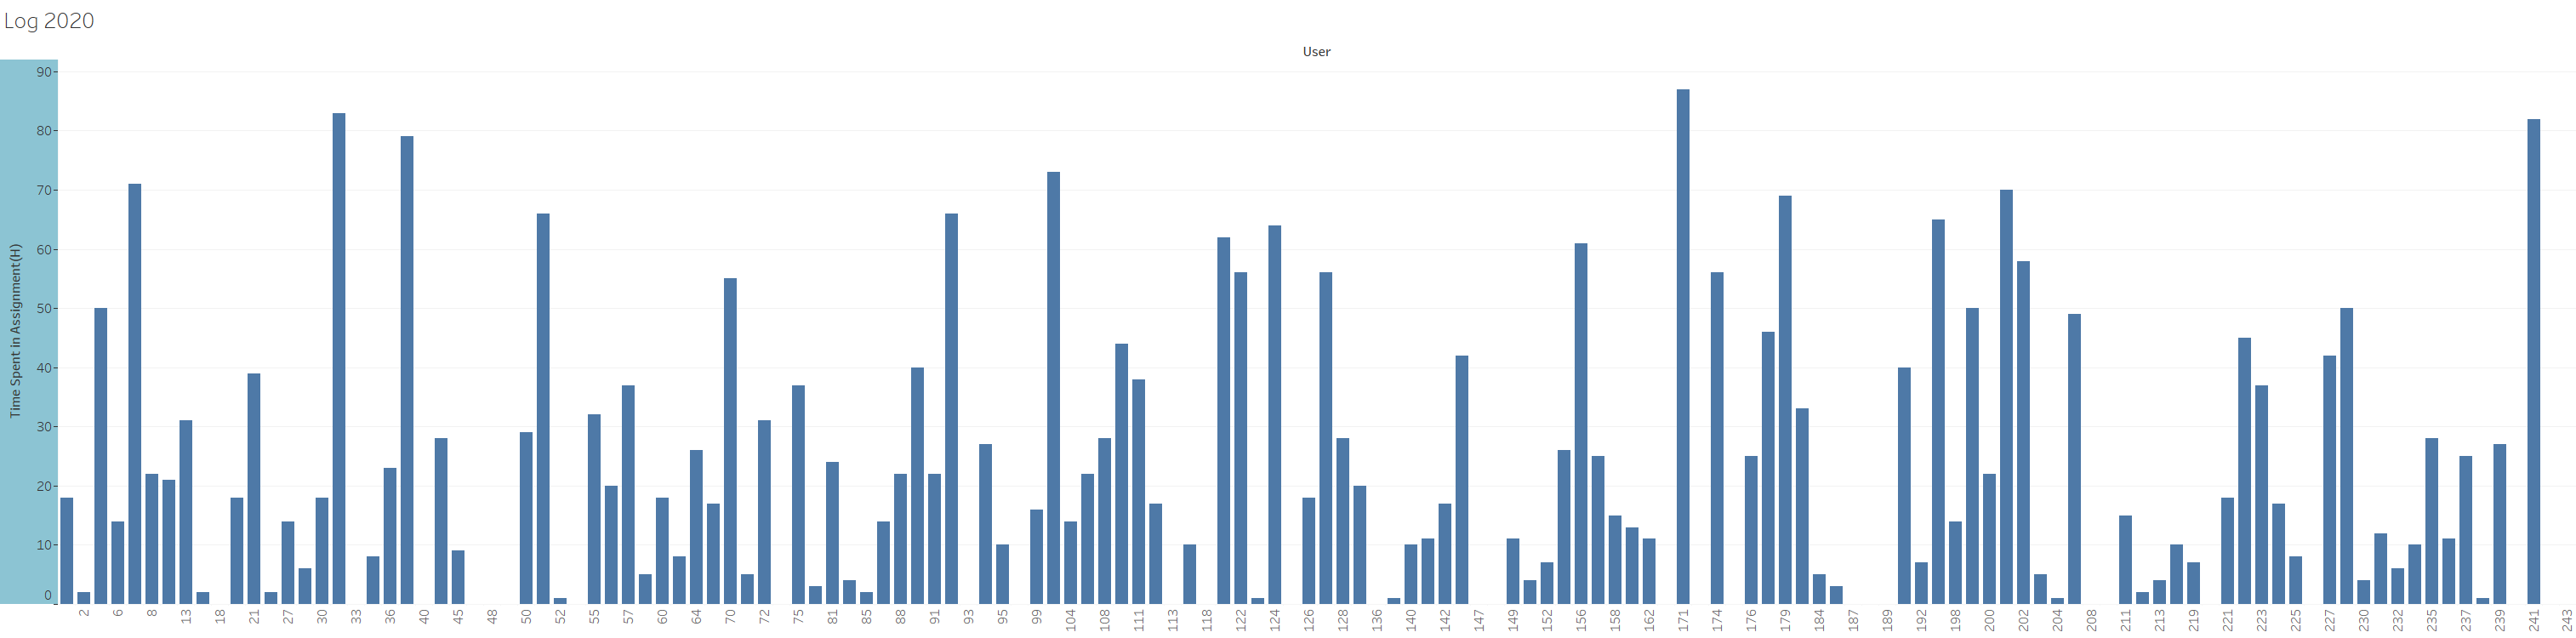

The table this chart was drawn from, first rows:
User; Time_Assignment
1; 18
2; 2
4; 50
6; 14
7; 71
8; 22
11; 21
13; 31
15; 2
18; 0
19; 18
21; 39
24; 2
27; 14
28; 6
30; 18
31; 83
33; 0
34; 8
36; 23
39; 79
40; 0
44; 28
45; 9
47; 0
48; 0
49; 0
50; 29
51; 66
52; 1
53; 0
55; 32
56; 20
57; 37
59; 5
60; 18
63; 8
64; 26
68; 17
70; 55
71; 5
72; 31
73; 0
75; 37
78; 3
81; 24
84; 4
85; 2
87; 14
88; 22
89; 40
91; 22
92; 66
93; 0
94; 27
95; 10
97; 0
99; 16
101; 73
104; 14
... 88 more rows
